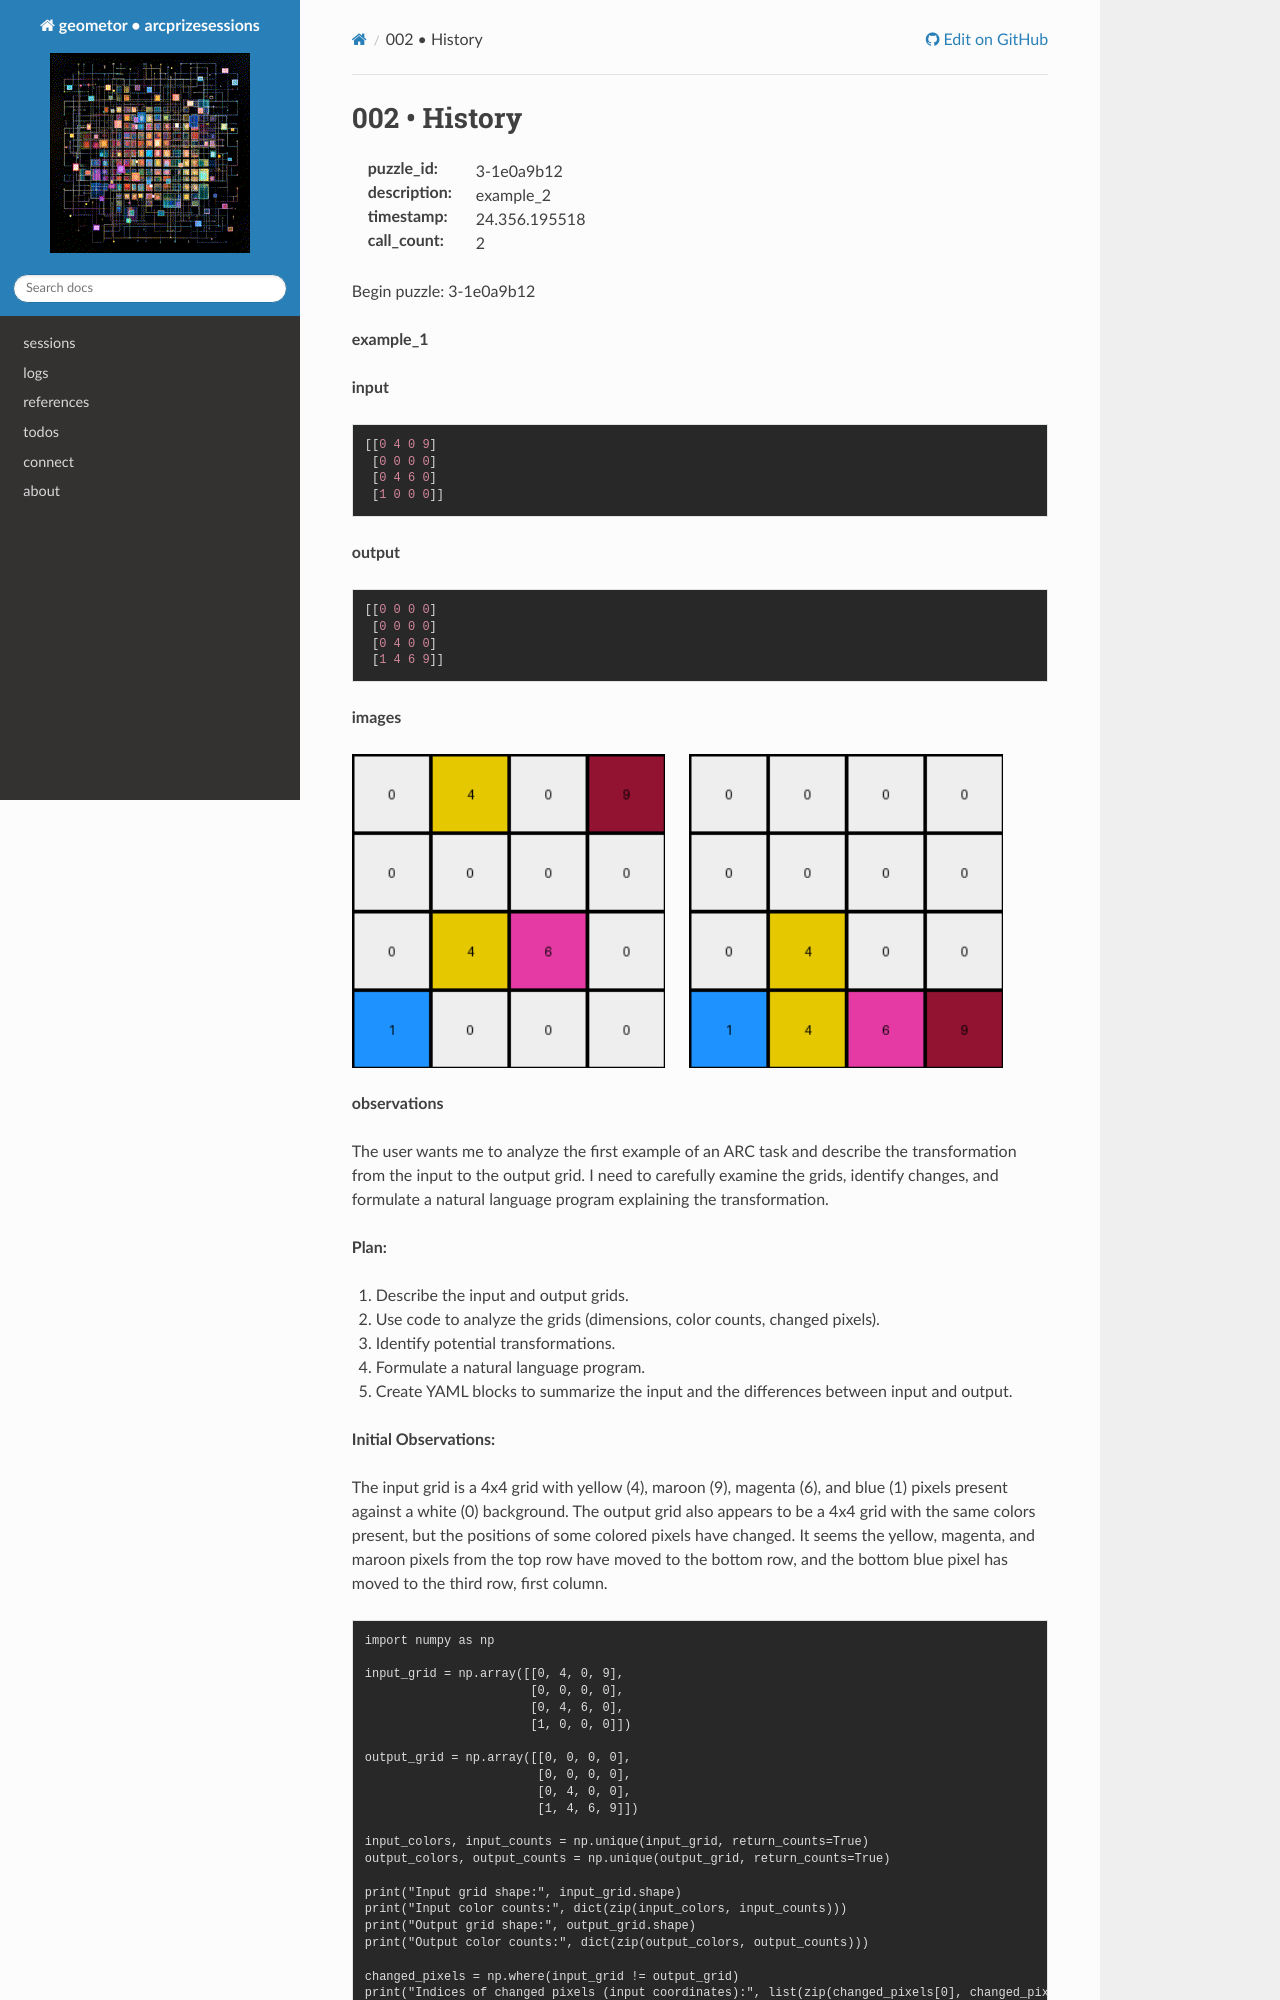

repository: geometor/arcprizesessions · page: sessions/24.356.195518/3-1e0a9b12/002-history/index.html · generator: sphinx

002 • History
=============

:puzzle_id: 3-1e0a9b12
:description: example_2
:timestamp: 24.356.195518
:call_count: 2






Begin puzzle: 3-1e0a9b12






**example_1**

**input**

.. code-block::

   [[0 4 0 9]
    [0 0 0 0]
    [0 4 6 0]
    [1 0 0 0]]

**output**

.. code-block::

   [[0 0 0 0]
    [0 0 0 0]
    [0 4 0 0]
    [1 4 6 9]]

**images**





.. image:: _images/000-example_1_input.png
   :align: left
   :width: 45%




.. image:: _images/000-example_1_output.png
   :align: left
   :width: 45%





**observations**






The user wants me to analyze the first example of an ARC task and describe the transformation from the input to the output grid. I need to carefully examine the grids, identify changes, and formulate a natural language program explaining the transformation.

**Plan:**


#. Describe the input and output grids.
#. Use code to analyze the grids (dimensions, color counts, changed pixels).
#. Identify potential transformations.
#. Formulate a natural language program.
#. Create YAML blocks to summarize the input and the differences between input and output.






**Initial Observations:**

The input grid is a 4x4 grid with yellow (4), maroon (9), magenta (6), and blue (1) pixels present against a white (0) background. The output grid also appears to be a 4x4 grid with the same colors present, but the positions of some colored pixels have changed. It seems the yellow, magenta, and maroon pixels from the top row have moved to the bottom row, and the bottom blue pixel has moved to the third row, first column.

.. code-block:: code_execution

   import numpy as np

   input_grid = np.array([[0, 4, 0, 9],
                          [0, 0, 0, 0],
                          [0, 4, 6, 0],
                          [1, 0, 0, 0]])

   output_grid = np.array([[0, 0, 0, 0],
                           [0, 0, 0, 0],
                           [0, 4, 0, 0],
                           [1, 4, 6, 9]])

   input_colors, input_counts = np.unique(input_grid, return_counts=True)
   output_colors, output_counts = np.unique(output_grid, return_counts=True)

   print("Input grid shape:", input_grid.shape)
   print("Input color counts:", dict(zip(input_colors, input_counts)))
   print("Output grid shape:", output_grid.shape)
   print("Output color counts:", dict(zip(output_colors, output_counts)))

   changed_pixels = np.where(input_grid != output_grid)
   print("Indices of changed pixels (input coordinates):", list(zip(changed_pixels[0], changed_pixels[1])))

   input_color_coords = {}
   for color in np.unique(input_grid):
       coords = np.where(input_grid == color)
       input_color_coords[color] = list(zip(coords[0], coords[1]))
   print("Input color coordinates:", input_color_coords)

   output_color_coords = {}
   for color in np.unique(output_grid):
       coords = np.where(output_grid == color)
       output_color_coords[color] = list(zip(coords[0], coords[1]))
   print("Output color coordinates:", output_color_coords)

.. code-block:: yaml

   input:
     width: 4
     height: 4
     colors:
       0: 11
       4: 2
       9: 1
       6: 1
       1: 1
     objects:
       - size: 1, position: (0, 1), color: yellow
       - size: 1, position: (0, 3), color: maroon
       - size: 1, position: (2, 1), color: yellow
       - size: 1, position: (2, 2), color: magenta
       - size: 1, position: (3, 0), color: blue

.. code-block:: yaml
